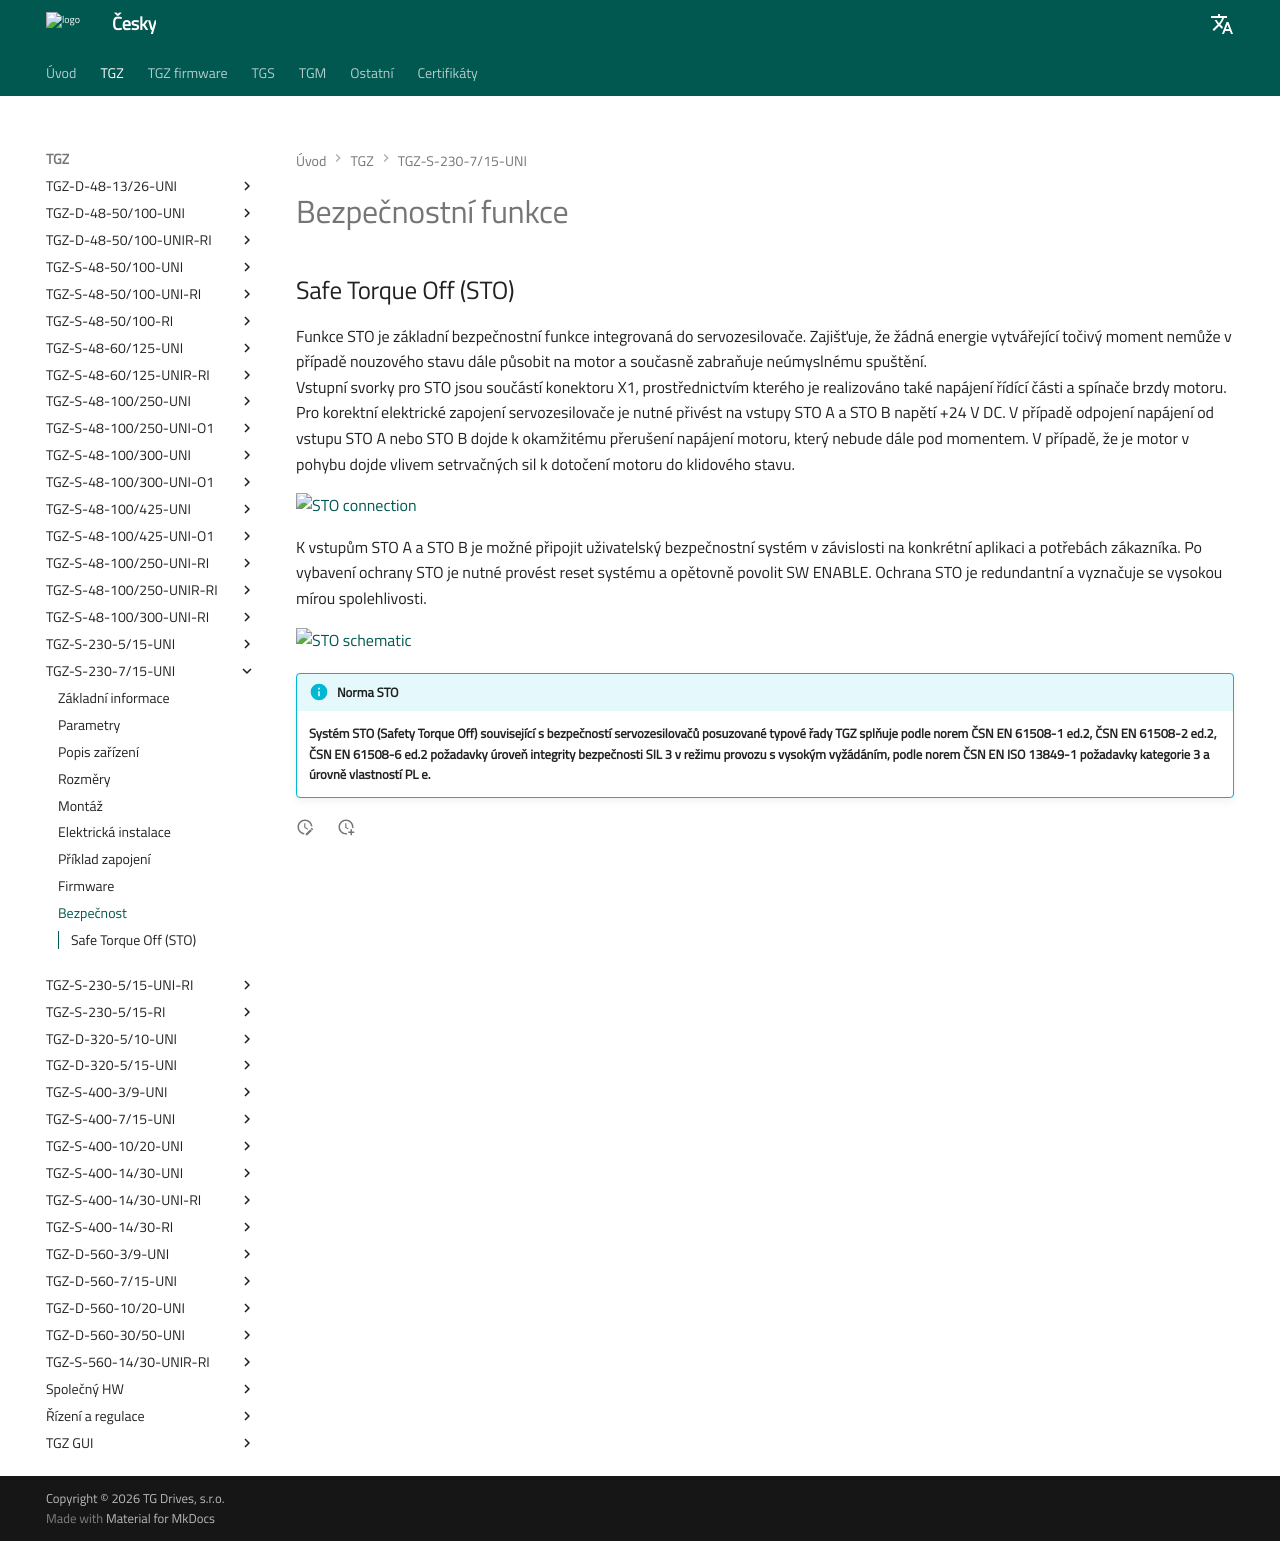

repository: TGD-HW/tgmanGH · page: Manual/CZ/TGZ/TGZ-S-230-7_15/md/safe.html · generator: mkdocs

--8<-- "md/safety.md"
